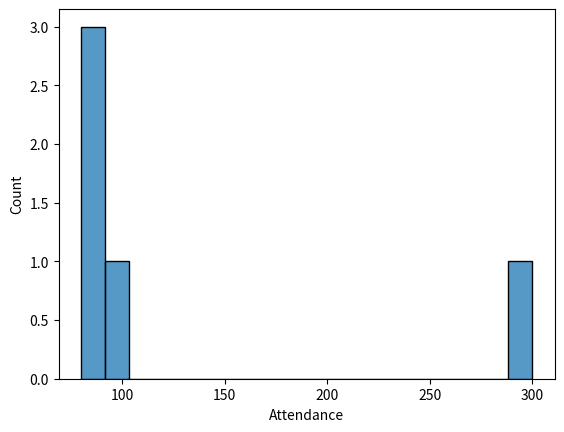
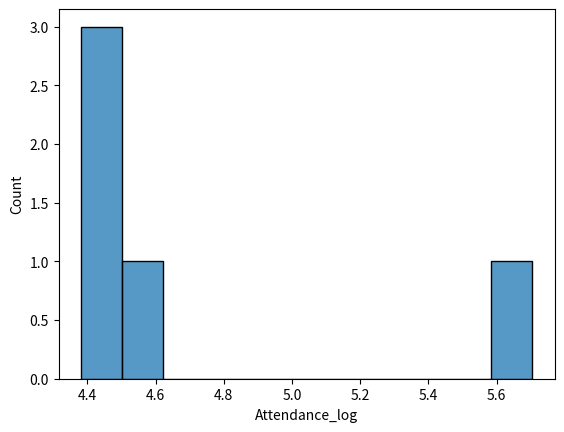

These charts were generated, in order, by the following Python code:
import pandas as pd
import numpy as np
import matplotlib.pyplot as plt
import seaborn as sns

data = {
    'Name':['A','B','C','D','E'],
    'Gender':['Male','Female','Male','F','M'],
    'Maths':[85,90,None,120,70],
    'Science':[78,88,92,None,65],
    'Attendance':[90,95,85,300,80]
}

df = pd.DataFrame(data)

print(df)
df.isnull().sum()

df['Maths'] = df['Maths'].fillna(df['Maths'].mean())
df['Science'] = df['Science'].fillna(df['Science'].mean())

df['Gender'].unique()
df['Gender'] = df['Gender'].replace({
    'M':'Male',
    'F':'Female'
})

Q1 = df['Maths'].quantile(0.25)
Q3 = df['Maths'].quantile(0.75)
IQR = Q3-Q1

lower_bound = Q1 - 1.5 * IQR
upper_bound = Q3+1.5*IQR
outliers = df[(df['Maths'] < lower_bound) | (df['Maths'] > upper_bound)]
outliers

sns.histplot(data=df,x='Attendance')
plt.show()
df['Attendance_log'] = np.log(df['Attendance'])

sns.histplot(data=df,x='Attendance_log')
plt.show()
